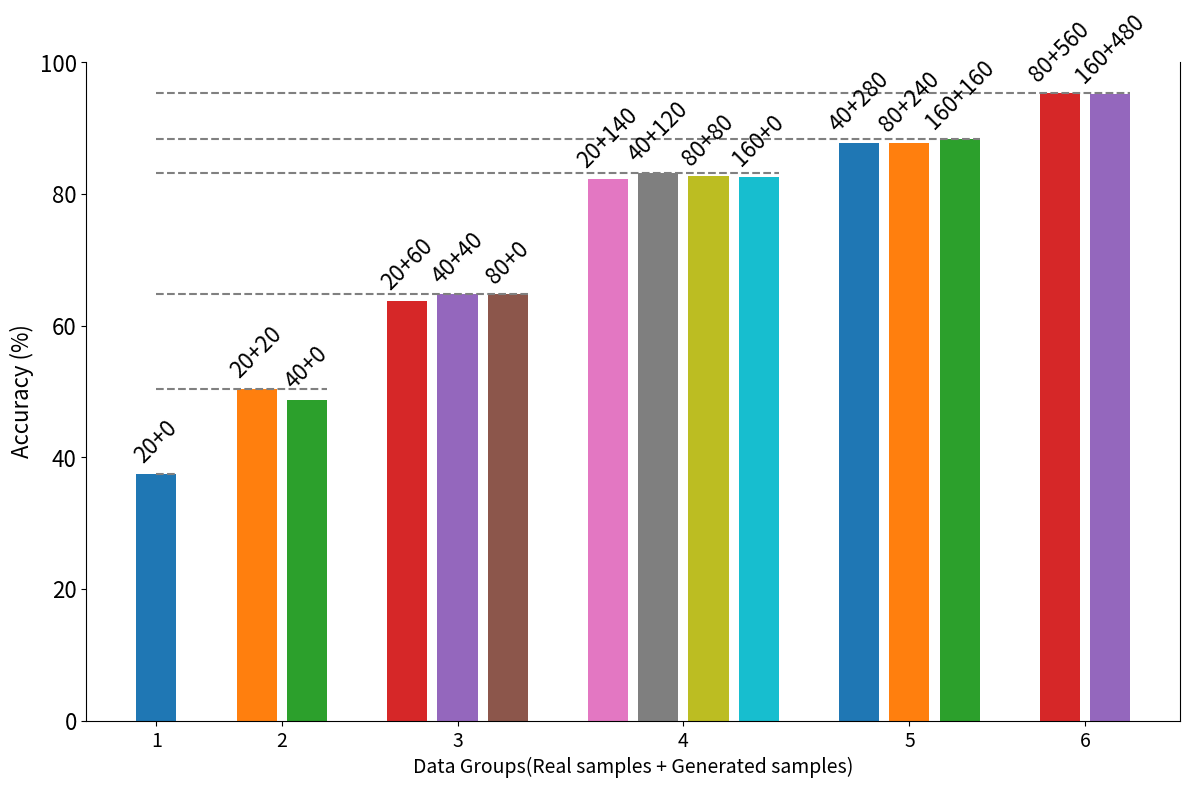

Python code for this plot:
import matplotlib.pyplot as plt
import numpy as np

# 定义每组数据
groups = [
    {"x": [20], "y": [0], "heights": [37.5]},
    {"x": [20, 40], "y": [20, 0], "heights": [50.35, 48.75]},
    {"x": [20, 40, 80], "y": [60, 40, 0], "heights": [63.75, 64.75, 64.75]},
    {"x": [20, 40, 80, 160], "y": [140, 120, 80, 0], "heights": [82.31, 83.19, 82.67, 82.62]},
    {"x": [40, 80, 160], "y": [280, 240, 160], "heights": [87.75, 87.75, 88.28]},
    {"x": [80, 160], "y": [560, 480], "heights": [95.32, 95.22]},
]

# 设置柱状图的相关属性
fig, ax = plt.subplots(figsize=(12, 8))

# 用于存储X轴的位置，每个组之间添加间距
x_pos = 0
group_width = 0.5  # 调整间距

# 保存每组的中心位置，用于设置x轴刻度
group_centers = []

# 循环遍历每组数据
for group_index, group in enumerate(groups):
    x_values = group["x"]
    y_values = group["y"]
    heights = group["heights"]

    # 计算当前组柱子在X轴上的位置
    base_x_pos = x_pos + group_index * group_width * 2  # 每个组之间的间隔

    # 保存组中心位置
    group_centers.append(base_x_pos + (len(x_values) - 1) / 2)

    for i in range(len(x_values)):
        # 绘制柱子
        ax.bar(base_x_pos + i, heights[i], width=0.8, label=f"{x_values[i]}+{y_values[i]}")

        # 在每个柱子的顶部显示 X+Y 的值，设置字体大小和斜体
        ax.text(base_x_pos + i, heights[i] + 1, f"{x_values[i]}+{y_values[i]}", ha='center', va='bottom',
                rotation=45, fontsize=16, fontstyle='italic')

    # 绘制虚线y=a, a为该组的最大值，虚线长度仅到达最后一根柱子
    max_height = max(heights)
    last_bar_x_pos = base_x_pos + len(x_values) - 1  # 最后一根柱子的X位置
    ax.plot([0, last_bar_x_pos + 0.4], [max_height, max_height], color='gray', linestyle='--')

    x_pos += len(x_values)

# 设置X轴刻度，只显示1到6，刻度位于每组数据的中间
ax.set_xticks(group_centers)
ax.set_xticklabels([str(i) for i in range(1, 7)], fontsize=14)

# 设置标题和标签，调整字体大小
ax.set_xlabel('Data Groups(Real samples + Generated samples)', fontsize=14)
ax.set_ylabel('Accuracy (%)', fontsize=16)

# 调整y轴刻度字体大小
ax.tick_params(axis='y', labelsize=16)

# 取消上边框
ax.spines['top'].set_visible(False)

# 显示图表
plt.tight_layout()
plt.show()
